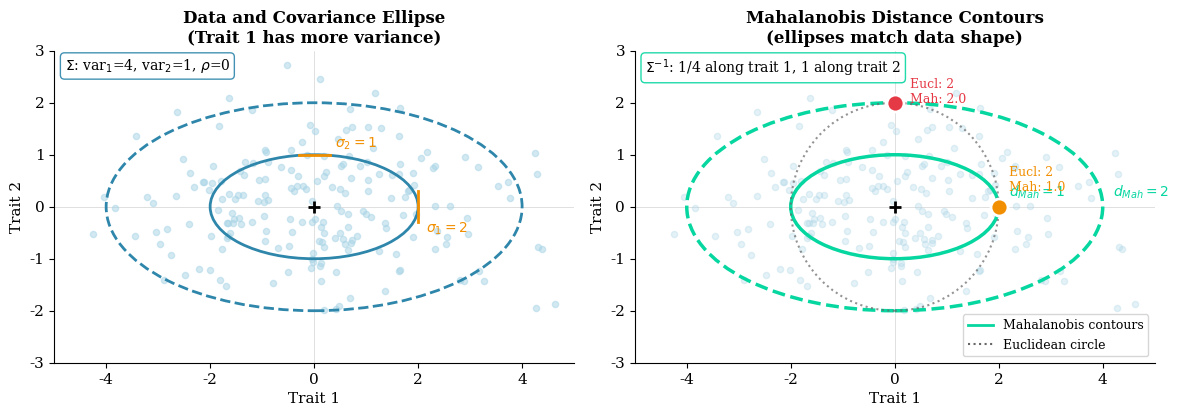
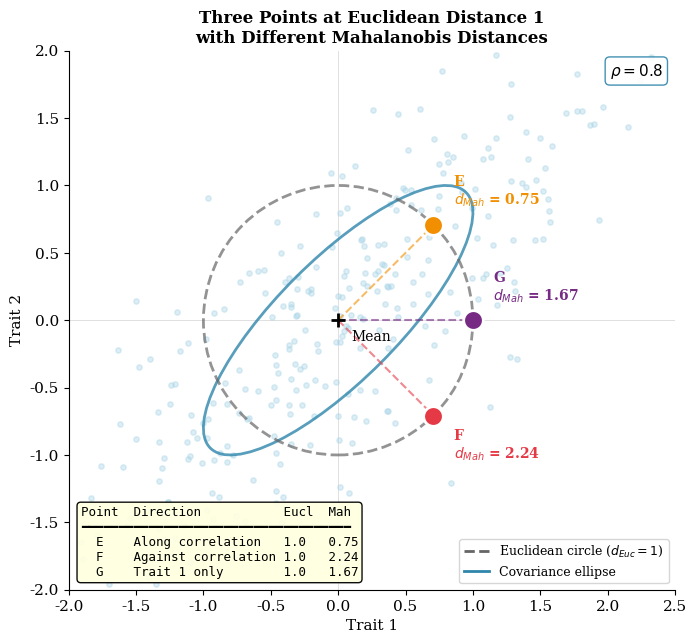
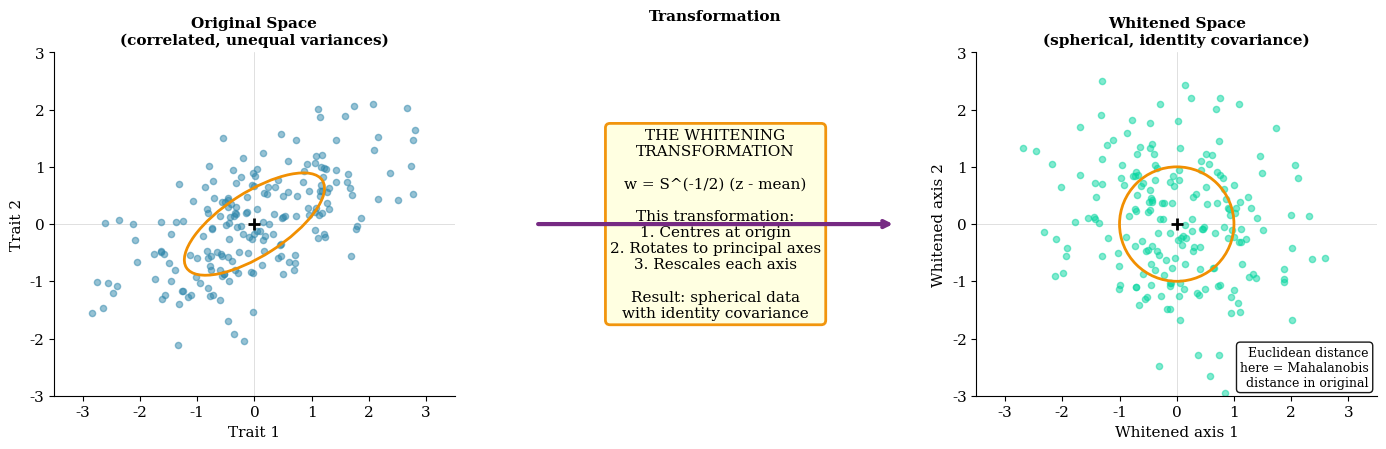

The matplotlib source for these figures, in order:
#!/usr/bin/env python3
"""
Figures for Chapter 12: Covariance and Mahalanobis Distance
============================================================

Generates:
- fig12_inverse_geometry.png: How the inverse reshapes distance contours
- fig12_worked_example.png: Three points with different Mahalanobis distances

Author: Daniel Ortiz-Barrientos & Claude
"""

import numpy as np
import matplotlib.pyplot as plt
from matplotlib.patches import Ellipse, Circle
from matplotlib.lines import Line2D

# Style settings for book figures
plt.rcParams.update({
    'font.family': 'serif',
    'font.size': 11,
    'axes.titlesize': 12,
    'axes.labelsize': 11,
    'figure.facecolor': 'white',
    'axes.facecolor': 'white',
    'axes.spines.top': False,
    'axes.spines.right': False,
    'savefig.dpi': 300,
    'savefig.bbox': 'tight',
})

# Color palette
BLUE = '#2E86AB'
GREEN = '#06D6A0'
ORANGE = '#F18F01'
RED = '#E63946'
PURPLE = '#762A83'
GRAY = '#666666'
LIGHT_BLUE = '#a8d4e6'
LIGHT_GREEN = '#a8f0d4'

# =============================================================================
# Figure 1: Geometry of the Inverse
# =============================================================================

print("Creating fig12_inverse_geometry.png...")

fig, axes = plt.subplots(1, 2, figsize=(12, 5.5))

# Covariance matrix: different variances, no correlation
# Sigma = [[4, 0], [0, 1]]
sigma1_sq = 4  # variance of trait 1
sigma2_sq = 1  # variance of trait 2
sigma1 = np.sqrt(sigma1_sq)
sigma2 = np.sqrt(sigma2_sq)

# Left panel: The covariance ellipse (data distribution)
ax = axes[0]

# Generate data
np.random.seed(42)
n = 200
data = np.random.multivariate_normal([0, 0], [[sigma1_sq, 0], [0, sigma2_sq]], n)

ax.scatter(data[:, 0], data[:, 1], s=20, c=LIGHT_BLUE, alpha=0.5, zorder=1)

# Draw covariance ellipses (1 and 2 SD)
for n_std in [1, 2]:
    ellipse = Ellipse((0, 0), 2*n_std*sigma1, 2*n_std*sigma2, angle=0,
                      fill=False, edgecolor=BLUE, linewidth=2, 
                      linestyle='-' if n_std == 1 else '--')
    ax.add_patch(ellipse)

# Mark the standard deviations on axes
ax.plot([sigma1, sigma1], [-0.3, 0.3], '-', color=ORANGE, linewidth=2)
ax.plot([-0.3, 0.3], [sigma2, sigma2], '-', color=ORANGE, linewidth=2)
ax.text(sigma1 + 0.15, -0.5, r'$\sigma_1 = 2$', fontsize=10, color=ORANGE)
ax.text(0.4, sigma2 + 0.15, r'$\sigma_2 = 1$', fontsize=10, color=ORANGE)

# Origin
ax.scatter([0], [0], s=80, c='black', marker='+', zorder=4, linewidths=2)

ax.set_xlabel('Trait 1')
ax.set_ylabel('Trait 2')
ax.set_xlim(-5, 5)
ax.set_ylim(-3, 3)
ax.set_aspect('equal')
ax.axhline(0, color='lightgray', linewidth=0.5, zorder=0)
ax.axvline(0, color='lightgray', linewidth=0.5, zorder=0)
ax.set_title('Data and Covariance Ellipse\n(Trait 1 has more variance)', 
             fontsize=12, fontweight='bold')

# Annotation
ax.text(0.02, 0.98, r'$\Sigma$: var$_1$=4, var$_2$=1, $\rho$=0',
        transform=ax.transAxes, fontsize=10, va='top',
        bbox=dict(boxstyle='round', facecolor='white', edgecolor=BLUE, alpha=0.9))

# Right panel: Mahalanobis distance contours
ax = axes[1]

# The Mahalanobis distance contours are ellipses in original space
# but they match the data shape
# d²_Mah = z'Σ⁻¹z = z₁²/4 + z₂²/1 = constant

# Show some points at equal Euclidean distance but different Mahalanobis
ax.scatter(data[:, 0], data[:, 1], s=20, c=LIGHT_BLUE, alpha=0.3, zorder=1)

# Draw Mahalanobis distance contours (d_Mah = 1, 2)
# These are ellipses where z₁²/4 + z₂² = d²
for d_mah in [1, 2]:
    # Semi-axes: a = d*σ₁, b = d*σ₂
    ellipse = Ellipse((0, 0), 2*d_mah*sigma1, 2*d_mah*sigma2, angle=0,
                      fill=False, edgecolor=GREEN, linewidth=2.5,
                      linestyle='-' if d_mah == 1 else '--')
    ax.add_patch(ellipse)
    ax.text(d_mah*sigma1 + 0.2, 0.2, f'$d_{{Mah}}={d_mah}$', 
            fontsize=10, color=GREEN, fontweight='bold')

# Show two points: same Euclidean distance, different Mahalanobis
euc_dist = 2
# Point along trait 1 (high variance direction)
p1 = np.array([euc_dist, 0])
# Point along trait 2 (low variance direction)  
p2 = np.array([0, euc_dist])

ax.scatter([p1[0]], [p1[1]], s=150, c=ORANGE, marker='o', zorder=5,
           edgecolor='white', linewidth=2)
ax.scatter([p2[0]], [p2[1]], s=150, c=RED, marker='o', zorder=5,
           edgecolor='white', linewidth=2)

# Compute Mahalanobis distances
d_mah_p1 = np.sqrt(p1[0]**2/sigma1_sq + p1[1]**2/sigma2_sq)
d_mah_p2 = np.sqrt(p2[0]**2/sigma1_sq + p2[1]**2/sigma2_sq)

ax.text(p1[0] + 0.2, p1[1] + 0.3, 
        f'Eucl: {euc_dist}\nMah: {d_mah_p1:.1f}', 
        fontsize=9, color=ORANGE)
ax.text(p2[0] + 0.3, p2[1], 
        f'Eucl: {euc_dist}\nMah: {d_mah_p2:.1f}', 
        fontsize=9, color=RED)

# Draw Euclidean circle for reference
circle = Circle((0, 0), euc_dist, fill=False, edgecolor=GRAY,
                linewidth=1.5, linestyle=':', alpha=0.7)
ax.add_patch(circle)

# Origin
ax.scatter([0], [0], s=80, c='black', marker='+', zorder=4, linewidths=2)

ax.set_xlabel('Trait 1')
ax.set_ylabel('Trait 2')
ax.set_xlim(-5, 5)
ax.set_ylim(-3, 3)
ax.set_aspect('equal')
ax.axhline(0, color='lightgray', linewidth=0.5, zorder=0)
ax.axvline(0, color='lightgray', linewidth=0.5, zorder=0)
ax.set_title('Mahalanobis Distance Contours\n(ellipses match data shape)', 
             fontsize=12, fontweight='bold')

# Annotation
ax.text(0.02, 0.98, r'$\Sigma^{-1}$: 1/4 along trait 1, 1 along trait 2',
        transform=ax.transAxes, fontsize=10, va='top',
        bbox=dict(boxstyle='round', facecolor='white', edgecolor=GREEN, alpha=0.9))

# Legend
legend_elements = [
    Line2D([0], [0], color=GREEN, linewidth=2, label='Mahalanobis contours'),
    Line2D([0], [0], color=GRAY, linewidth=1.5, linestyle=':', label='Euclidean circle'),
]
ax.legend(handles=legend_elements, loc='lower right', fontsize=9)

plt.tight_layout()
plt.savefig('fig12_inverse_geometry.png', dpi=300, facecolor='white')
print("  Saved: fig12_inverse_geometry.png")
plt.close()

# =============================================================================
# Figure 2: Worked Example
# =============================================================================

print("Creating fig12_worked_example.png...")

fig, ax = plt.subplots(figsize=(8, 7))

# Covariance matrix with correlation
rho = 0.8
Sigma = np.array([[1, rho], [rho, 1]])
Sigma_inv = np.linalg.inv(Sigma)

# Eigendecomposition for ellipse
eigenvalues, eigenvectors = np.linalg.eigh(Sigma)
angle = np.degrees(np.arctan2(eigenvectors[1, 1], eigenvectors[0, 1]))

# Generate data for background
np.random.seed(123)
n = 300
data = np.random.multivariate_normal([0, 0], Sigma, n)
ax.scatter(data[:, 0], data[:, 1], s=15, c=LIGHT_BLUE, alpha=0.4, zorder=1)

# Draw covariance ellipse (1 SD)
width = 2 * np.sqrt(eigenvalues[1])
height = 2 * np.sqrt(eigenvalues[0])
ellipse = Ellipse((0, 0), width, height, angle=angle,
                  fill=False, edgecolor=BLUE, linewidth=2, alpha=0.8)
ax.add_patch(ellipse)

# Three points at Euclidean distance 1
sqrt2 = np.sqrt(2)
points = {
    'E': (1/sqrt2, 1/sqrt2, 'Along correlation', ORANGE),
    'F': (1/sqrt2, -1/sqrt2, 'Against correlation', RED),
    'G': (1.0, 0.0, 'Trait 1 only', PURPLE),
}

# Plot points and compute Mahalanobis distances
results = []
for name, (x, y, desc, color) in points.items():
    z = np.array([x, y])
    d_mah_sq = z @ Sigma_inv @ z
    d_mah = np.sqrt(d_mah_sq)
    results.append((name, x, y, 1.0, d_mah, desc))
    
    ax.scatter([x], [y], s=200, c=color, marker='o', zorder=5,
               edgecolor='white', linewidth=2)

# Draw Euclidean circle
circle = Circle((0, 0), 1.0, fill=False, edgecolor=GRAY,
                linewidth=2, linestyle='--', alpha=0.7)
ax.add_patch(circle)

# Labels for points
ax.text(0.707 + 0.15, 0.707 + 0.15, f'E\n$d_{{Mah}}$ = {results[0][4]:.2f}', 
        fontsize=10, color=ORANGE, fontweight='bold')
ax.text(0.707 + 0.15, -0.707 - 0.1, f'F\n$d_{{Mah}}$ = {results[1][4]:.2f}', 
        fontsize=10, color=RED, fontweight='bold', va='top')
ax.text(1.0 + 0.15, 0.15, f'G\n$d_{{Mah}}$ = {results[2][4]:.2f}', 
        fontsize=10, color=PURPLE, fontweight='bold')

# Draw lines from origin to each point
for name, (x, y, desc, color) in points.items():
    ax.plot([0, x], [0, y], '--', color=color, linewidth=1.5, alpha=0.6)

# Origin
ax.scatter([0], [0], s=100, c='black', marker='+', zorder=4, linewidths=2)
ax.text(0.1, -0.15, 'Mean', fontsize=10)

ax.set_xlabel('Trait 1')
ax.set_ylabel('Trait 2')
ax.set_xlim(-2, 2.5)
ax.set_ylim(-2, 2)
ax.set_aspect('equal')
ax.axhline(0, color='lightgray', linewidth=0.5, zorder=0)
ax.axvline(0, color='lightgray', linewidth=0.5, zorder=0)

# Title
ax.set_title('Three Points at Euclidean Distance 1\nwith Different Mahalanobis Distances',
             fontsize=12, fontweight='bold')

# Table in corner
table_text = (
    "Point  Direction           Eucl  Mah\n"
    "━━━━━━━━━━━━━━━━━━━━━━━━━━━━━━━━━━━━\n"
    f"  E    Along correlation   1.0   {results[0][4]:.2f}\n"
    f"  F    Against correlation 1.0   {results[1][4]:.2f}\n"
    f"  G    Trait 1 only        1.0   {results[2][4]:.2f}"
)
ax.text(0.02, 0.02, table_text, transform=ax.transAxes, fontsize=9,
        fontfamily='monospace', va='bottom',
        bbox=dict(boxstyle='round', facecolor='lightyellow', alpha=0.95))

# Covariance matrix annotation
ax.text(0.98, 0.98, r'$\rho = 0.8$', transform=ax.transAxes, fontsize=11, 
        ha='right', va='top',
        bbox=dict(boxstyle='round', facecolor='white', edgecolor=BLUE, alpha=0.9))

# Legend
legend_elements = [
    Line2D([0], [0], color=GRAY, linewidth=2, linestyle='--', 
           label='Euclidean circle ($d_{Euc}=1$)'),
    Line2D([0], [0], color=BLUE, linewidth=2, label='Covariance ellipse'),
]
ax.legend(handles=legend_elements, loc='lower right', fontsize=9)

plt.savefig('fig12_worked_example.png', dpi=300, facecolor='white')
print("  Saved: fig12_worked_example.png")
plt.close()

# =============================================================================
# Figure 3: Whitening Transformation (Bonus)
# =============================================================================

print("Creating fig12_whitening.png...")

fig, axes = plt.subplots(1, 3, figsize=(14, 4.5))

# Covariance matrix
rho = 0.7
Sigma = np.array([[1.5, rho*np.sqrt(1.5*0.8)], [rho*np.sqrt(1.5*0.8), 0.8]])
eigenvalues, eigenvectors = np.linalg.eigh(Sigma)
angle = np.degrees(np.arctan2(eigenvectors[1, 1], eigenvectors[0, 1]))

# Whitening matrix (Sigma^{-1/2})
Sigma_inv_sqrt = eigenvectors @ np.diag(1/np.sqrt(eigenvalues)) @ eigenvectors.T

# Generate data
np.random.seed(456)
n = 200
data = np.random.multivariate_normal([0, 0], Sigma, n)

# Whitened data
data_white = (Sigma_inv_sqrt @ data.T).T

# Panel 1: Original data
ax = axes[0]
ax.scatter(data[:, 0], data[:, 1], s=20, c=BLUE, alpha=0.5)
ellipse = Ellipse((0, 0), 2*np.sqrt(eigenvalues[1]), 2*np.sqrt(eigenvalues[0]), 
                  angle=angle, fill=False, edgecolor=ORANGE, linewidth=2)
ax.add_patch(ellipse)
ax.scatter([0], [0], s=80, c='black', marker='+', zorder=4, linewidths=2)
ax.set_xlim(-3.5, 3.5)
ax.set_ylim(-3, 3)
ax.set_aspect('equal')
ax.axhline(0, color='lightgray', linewidth=0.5, zorder=0)
ax.axvline(0, color='lightgray', linewidth=0.5, zorder=0)
ax.set_xlabel('Trait 1')
ax.set_ylabel('Trait 2')
ax.set_title('Original Space\n(correlated, unequal variances)', fontsize=11, fontweight='bold')

# Panel 2: The transformation
ax = axes[1]
ax.axis('off')

transform_text = (
    "THE WHITENING\nTRANSFORMATION\n\n"
    "w = S^(-1/2) (z - mean)\n\n"
    "This transformation:\n"
    "1. Centres at origin\n"
    "2. Rotates to principal axes\n"
    "3. Rescales each axis\n\n"
    "Result: spherical data\n"
    "with identity covariance"
)
ax.text(0.5, 0.5, transform_text, transform=ax.transAxes, fontsize=11,
        ha='center', va='center',
        bbox=dict(boxstyle='round', facecolor='lightyellow', edgecolor=ORANGE,
                  linewidth=2, alpha=0.95))

# Arrow
ax.annotate('', xy=(0.95, 0.5), xytext=(0.05, 0.5),
            arrowprops=dict(arrowstyle='->', color=PURPLE, lw=3))

ax.set_title('Transformation', fontsize=11, fontweight='bold')

# Panel 3: Whitened data
ax = axes[2]
ax.scatter(data_white[:, 0], data_white[:, 1], s=20, c=GREEN, alpha=0.5)
circle = Circle((0, 0), 1, fill=False, edgecolor=ORANGE, linewidth=2)
ax.add_patch(circle)
ax.scatter([0], [0], s=80, c='black', marker='+', zorder=4, linewidths=2)
ax.set_xlim(-3.5, 3.5)
ax.set_ylim(-3, 3)
ax.set_aspect('equal')
ax.axhline(0, color='lightgray', linewidth=0.5, zorder=0)
ax.axvline(0, color='lightgray', linewidth=0.5, zorder=0)
ax.set_xlabel('Whitened axis 1')
ax.set_ylabel('Whitened axis 2')
ax.set_title('Whitened Space\n(spherical, identity covariance)', fontsize=11, fontweight='bold')

# Add note
ax.text(0.98, 0.02, 'Euclidean distance\nhere = Mahalanobis\ndistance in original', 
        transform=ax.transAxes, fontsize=9, ha='right', va='bottom',
        bbox=dict(boxstyle='round', facecolor='white', alpha=0.9))

plt.tight_layout()
plt.savefig('fig12_whitening.png', dpi=300, facecolor='white')
print("  Saved: fig12_whitening.png")
plt.close()

# =============================================================================
# Summary
# =============================================================================

print("\n" + "="*60)
print("Chapter 12 Figures Complete")
print("="*60)
print("""
Generated figures:
  1. fig12_inverse_geometry.png
     - Left: Covariance ellipse showing unequal variances
     - Right: Mahalanobis contours (ellipses) vs Euclidean circle
     - Two points: same Euclidean distance, different Mahalanobis
     
  2. fig12_worked_example.png
     - Three points E, F, G at Euclidean distance 1
     - E (along correlation): Mah = 0.75
     - F (against correlation): Mah = 2.24
     - G (trait 1 only): Mah = 1.67
     - Table showing the comparison
     
  3. fig12_whitening.png
     - Original space → whitening transformation → whitened space
     - Shows how whitening makes ellipse circular
     - Euclidean in whitened = Mahalanobis in original
""")
